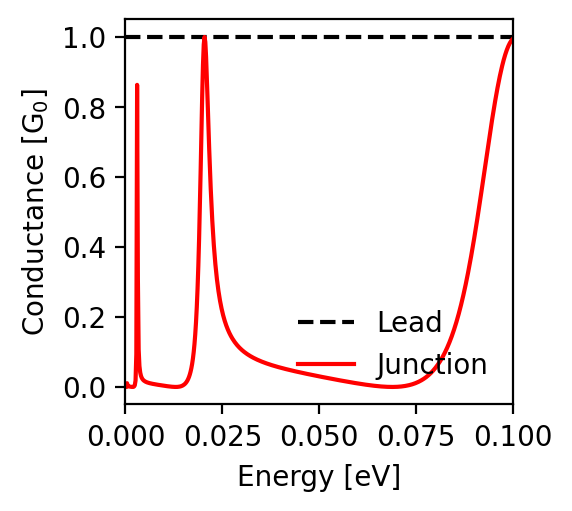

Source data for this figure (header and first rows):
energy; conductance_lead; conductance_junction
-0.1; 1.0; 0.995
-0.0998; 1.0; 0.993
-0.0996; 1.0; 0.99
-0.0994; 1.0; 0.987
-0.0992; 1.0; 0.983
-0.099; 1.0; 0.979
-0.0988; 1.0; 0.974
-0.0986; 1.0; 0.968
-0.0984; 1.0; 0.963
-0.0982; 1.0; 0.956
-0.098; 1.0; 0.949
-0.0978; 1.0; 0.942
-0.0976; 1.0; 0.934
-0.0974; 1.0; 0.926
-0.0972; 1.0; 0.917
-0.097; 1.0; 0.908
-0.0968; 1.0; 0.898
-0.0966; 1.0; 0.888
-0.0964; 1.0; 0.877
-0.0962; 1.0; 0.866
-0.096; 1.0; 0.854
-0.0958; 1.0; 0.842
-0.0956; 1.0; 0.83
-0.0954; 1.0; 0.817
-0.0952; 1.0; 0.804
-0.095; 1.0; 0.79
-0.0948; 1.0; 0.777
-0.0946; 1.0; 0.763
-0.0944; 1.0; 0.749
-0.0942; 1.0; 0.734
-0.094; 1.0; 0.72
-0.0938; 1.0; 0.705
-0.0936; 1.0; 0.69
-0.0934; 1.0; 0.675
-0.0932; 1.0; 0.66
-0.093; 1.0; 0.645
-0.0928; 1.0; 0.629
-0.0926; 1.0; 0.614
-0.0924; 1.0; 0.599
-0.0922; 1.0; 0.584
-0.092; 1.0; 0.569
-0.0918; 1.0; 0.554
-0.0916; 1.0; 0.539
-0.0914; 1.0; 0.524
-0.0912; 1.0; 0.509
-0.091; 1.0; 0.495
-0.0908; 1.0; 0.481
-0.0906; 1.0; 0.466
-0.0904; 1.0; 0.453
-0.0902; 1.0; 0.439
-0.09; 1.0; 0.425
-0.0898; 1.0; 0.412
-0.0896; 1.0; 0.399
-0.0894; 1.0; 0.386
-0.0892; 1.0; 0.374
-0.089; 1.0; 0.361
-0.0888; 1.0; 0.349
-0.0886; 1.0; 0.337
-0.0884; 1.0; 0.326
-0.0882; 1.0; 0.315
... 941 more rows
